Run: headless pygame with SDL's dummy video driver; simulated clock (each Clock.tick advances the game by its frame time, no real sleeping); random seed 0; keys injected as events and as key.get_pressed() state; no mouse input.
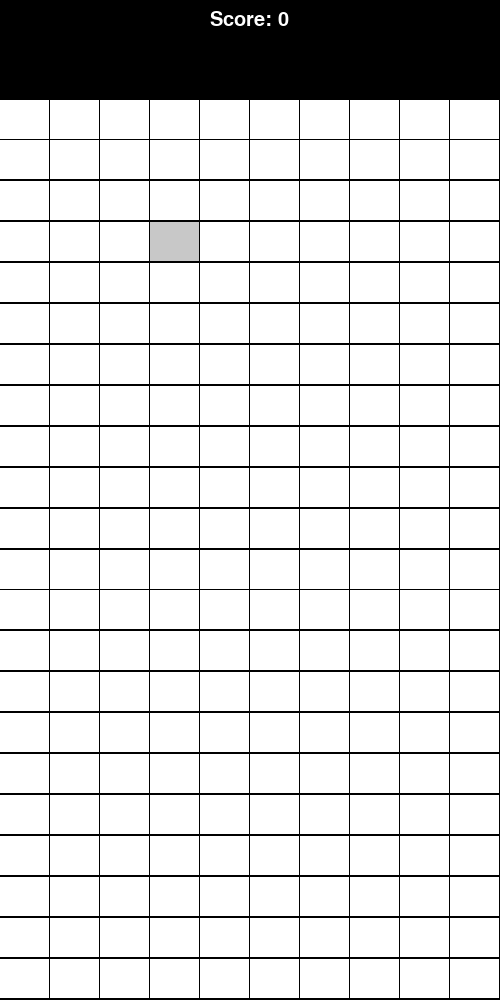
Frame 1 of 4 · flips 1–60 · no input
Frame 2 of 4 · flips 61–180 · tapped SPACE, RETURN · held RIGHT (→), D · screen unchanged from frame 1, image omitted
Frame 3 of 4 · flips 181–300 · held DOWN (↓), S · screen unchanged from frame 2, image omitted
Frame 4 of 4 · flips 301–420 · held LEFT (←), A, UP (↑), W · screen unchanged from frame 3, image omitted

The pygame program that drew these frames:

import pygame
from pygame.locals import *


class Game:
    def __init__(self, width, height, title):
        pygame.init()

        self.width = width
        self.height = height
        self.title = title

        self.screen = pygame.display.set_mode((width, height))
        pygame.display.set_caption(title)

        self.font = pygame.font.SysFont('Arial', 30)


class Grid:
    def __init__(self, rows, cols):
        self.cols = cols
        self.rows = rows

        self.grid = [[0] * cols for _ in range(rows)]

    def render_to_surface(self, width, height):
        surface = pygame.Surface((width, height))
        surface.fill((0, 0, 0))

        rectWidth = width / self.cols - 1
        rectHeight = height / self.rows - 1

        for y in range(self.rows):
            for x in range(self.cols):
                if self.grid[y][x] == 1:
                    color = (200, 200, 200)
                else:
                    color = (255, 255, 255)
                pygame.draw.rect(surface, color, (x * (rectWidth + 1), y * (rectHeight + 1), rectWidth, rectHeight))

        return surface


class Tetris(Game):
    def __init__(self, width, height):
        super().__init__(width, height, 'Tetris')

        self.grid = Grid(22, 10)
        self.grid.grid[3][3] = 1

    def play(self):
        self.clock = pygame.time.Clock()
        self.running = True
        self.score = 0

        while self.running:
            self.handle_events()
            self.draw()

        pygame.quit()

    def handle_keydown_events(self, key):
        if key == K_ESCAPE:
            self.running = False
        elif key == K_LEFT:
            print('left')
        elif key == K_RIGHT:
            print('right')
        elif key == K_UP:
            print('up')
        elif key == K_DOWN:
            print('down')
        elif key == K_SPACE:
            print('space')

    def handle_events(self):
        for event in pygame.event.get():
            if event.type == QUIT:
                self.running = False
            elif event.type == KEYDOWN:
                self.handle_keydown_events(event.key)

    def draw_text(self, text, x, y, color):
        text = self.font.render(text, True, color)

        centeredX = x - text.get_width() / 2
        centeredY = y - text.get_height() / 2

        self.screen.blit(text, (centeredX, centeredY))

    def draw_score(self):
        self.draw_text(f'Score: {self.score}',
                       self.width/2, 20, (255, 255, 255))

    def draw_grid(self):
        surface = self.grid.render_to_surface(self.width, self.height - 100)
        self.screen.blit(surface, (0, 100))

    def draw(self):
        self.screen.fill((0, 0, 0))

        self.draw_score()
        self.draw_grid()

        pygame.display.flip()

        self.clock.tick(60)




if __name__ == '__main__':
    tetris = Tetris(500, 1000)

    tetris.play()
